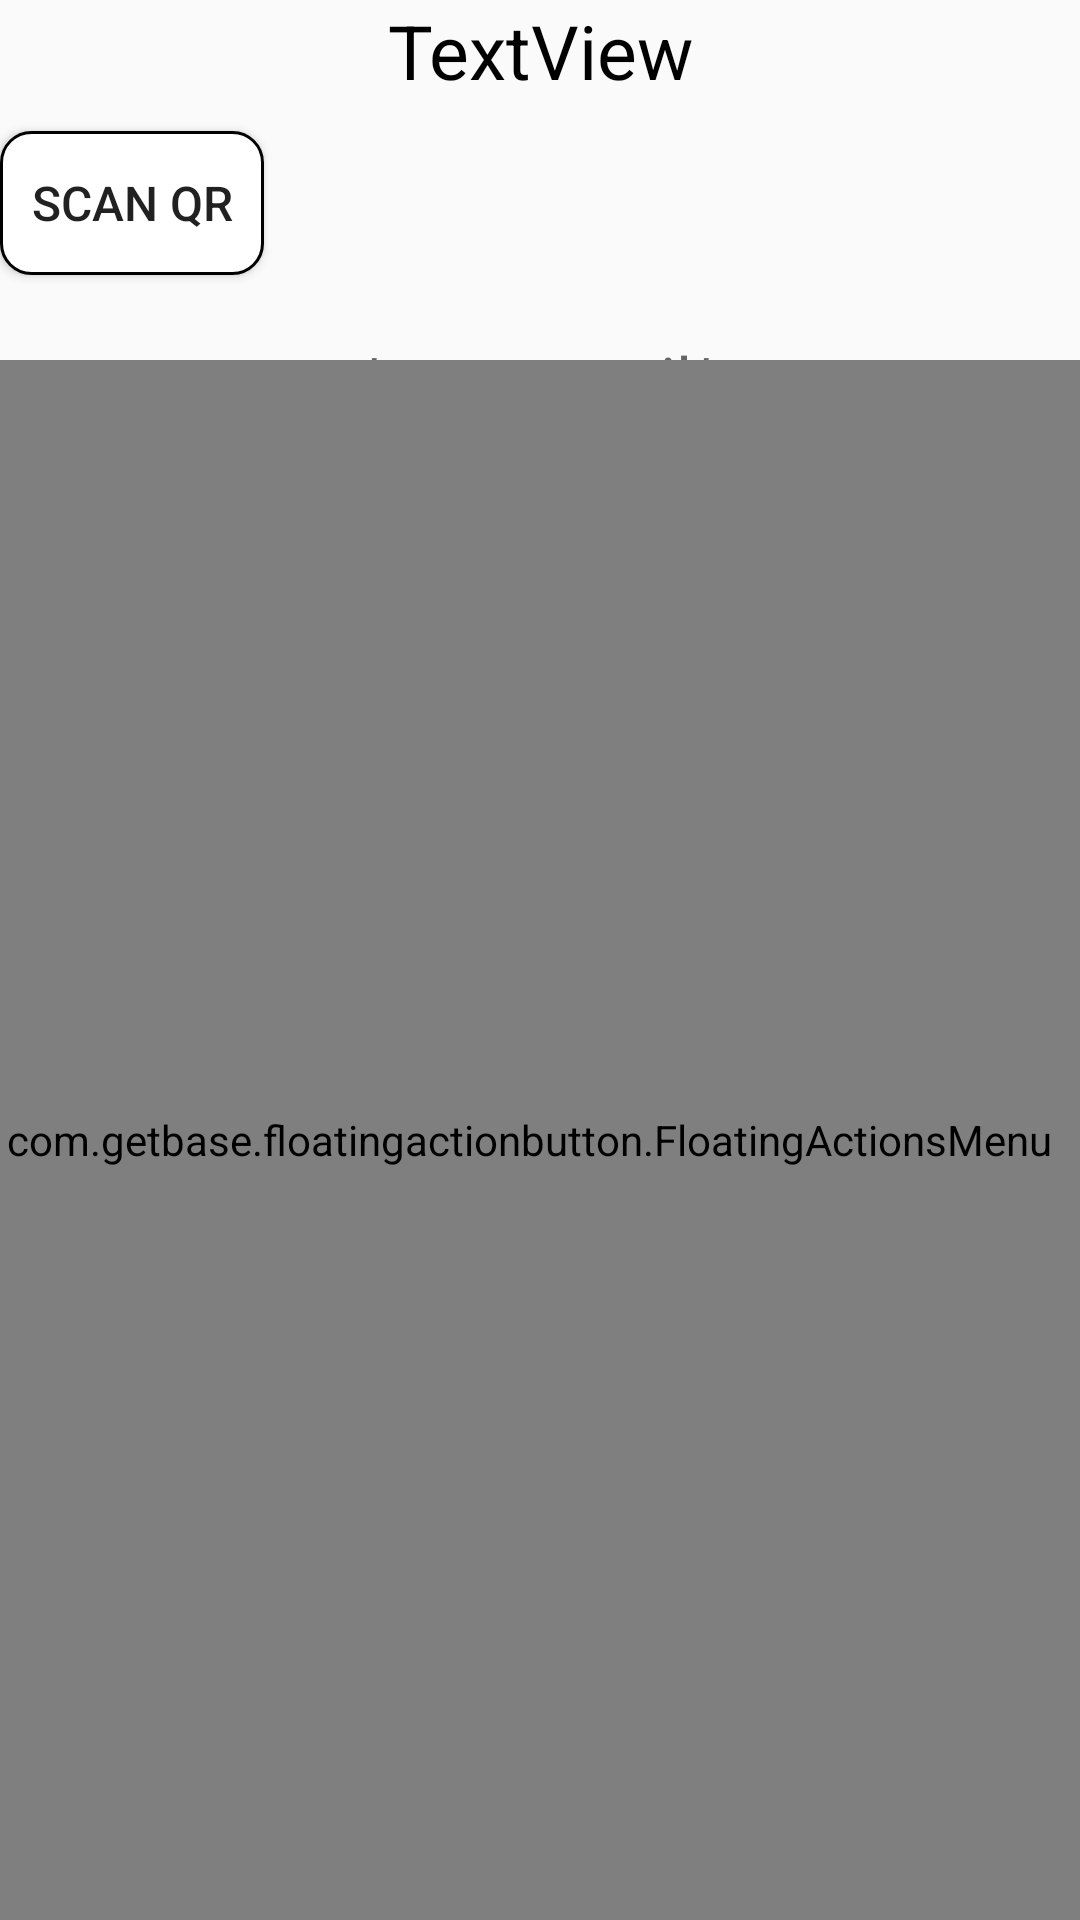

Layout XML and referenced resources for this Android screen:
<!-- AndroidManifest.xml: application theme AppTheme -->
<!-- res/layout/activity_main.xml -->
<?xml version="1.0" encoding="utf-8"?>
<RelativeLayout xmlns:android="http://schemas.android.com/apk/res/android"
    xmlns:app="http://schemas.android.com/apk/res-auto"
    xmlns:tools="http://schemas.android.com/tools"
    android:layout_width="match_parent"
    android:layout_height="match_parent"
    tools:context=".MainActivity"
    android:orientation="vertical">

    <LinearLayout
        android:layout_width="match_parent"
        android:layout_height="match_parent"
        android:orientation="vertical">

        <TextView
            android:id="@+id/textView5"
            android:layout_width="match_parent"
            android:layout_height="wrap_content"
            android:gravity="center_horizontal"
            android:textColor="#000"
            android:text="TextView"
            android:textSize="25dp" />

        <Space
            android:layout_width="match_parent"
            android:layout_height="10dp" />

        <Button
            android:id="@+id/btn_scan"
            android:layout_width="wrap_content"
            android:layout_height="wrap_content"
            android:background="@drawable/custum_button"
            android:text="Scan QR"
            android:textSize="16sp" />

        <TextView
            android:id="@+id/result_text"
            android:layout_width="match_parent"
            android:layout_height="wrap_content"
            android:layout_marginTop="20dp"
            android:gravity="center"
            android:hint="*user email*"
            android:textSize="22sp" />

        <Space
            android:layout_width="match_parent"
            android:layout_height="3dp" />

        <TextView
            android:id="@+id/showUP"
            android:layout_width="wrap_content"
            android:layout_height="wrap_content"
            android:padding="5dp"
            android:layout_gravity="center"
            android:textColor="#000"
            android:text="Show user profile" />

        <Space
            android:layout_width="match_parent"
            android:layout_height="5dp" />

        <Button
            android:id="@+id/aa"
            android:layout_width="match_parent"
            android:layout_height="wrap_content"
            android:background="@drawable/button2"
            android:onClick="addto"
            android:text="Add/Remove from my building"
            android:textColor="#C51010" />

        <Space
            android:layout_width="match_parent"
            android:layout_height="5dp" />

        <Button
            android:id="@+id/button5"
            android:layout_width="match_parent"
            android:layout_height="wrap_content"
            android:background="@drawable/custum_button"
            android:onClick="qwe"
            android:text="Click to see WIIMB" />

        <Space
            android:layout_width="match_parent"
            android:layout_height="5dp" />

        <Button
            android:id="@+id/button6"
            android:layout_width="match_parent"
            android:layout_height="wrap_content"
            android:background="@drawable/button2"
            android:textColor="#C51010"
            android:onClick="zxc"
            android:text="Click to see who have enter permission" />

        <ListView
            android:id="@+id/list"
            android:layout_width="match_parent"
            android:layout_height="match_parent" />

    </LinearLayout>

    <LinearLayout
        android:layout_width="match_parent"
        android:layout_height="match_parent"
        android:gravity="bottom|end"
        android:orientation="vertical">


        <com.getbase.floatingactionbutton.FloatingActionsMenu
            android:id="@+id/fab"
            android:layout_width="367dp"
            android:layout_height="520dp"
            app:fab_addButtonColorNormal="#C51010"
            app:fab_addButtonColorPressed="#C51010"
            app:fab_addButtonPlusIconColor="#FFF"
            app:fab_labelStyle="@style/custumeFab">

            <com.getbase.floatingactionbutton.FloatingActionButton
                android:id="@+id/fab111"
                android:layout_width="wrap_content"
                android:layout_height="wrap_content"
                app:fab_colorNormal="#000"
                app:fab_colorPressed="#000"
                app:fab_icon="@drawable/ic_action_delete"
                app:fab_size="mini"
                app:fab_title="Clear requests"
                android:onClick="cr"/>

            <com.getbase.floatingactionbutton.FloatingActionButton
                android:id="@+id/fab121"
                android:layout_width="wrap_content"
                android:layout_height="wrap_content"
                app:fab_colorNormal="#C51010"
                app:fab_colorPressed="#C51010"
                app:fab_icon="@drawable/ic_action_add"
                app:fab_size="mini"
                app:fab_title="Add/Remove manually"
                android:onClick="arm"/>

            <com.getbase.floatingactionbutton.FloatingActionButton
                android:id="@+id/fab131"
                android:layout_width="wrap_content"
                android:layout_height="wrap_content"
                app:fab_colorNormal="#000"
                app:fab_colorPressed="#000"
                app:fab_icon="@drawable/ic_action_war"
                app:fab_size="mini"
                app:fab_title="Delete your place"
                android:onClick="cyp"/>


        </com.getbase.floatingactionbutton.FloatingActionsMenu>





    </LinearLayout>


</RelativeLayout>
<!-- resources referenced by this layout -->
<resources>
  <!-- drawable button2 (drawable) -->
  <?xml version="1.0" encoding="utf-8"?>
  <shape xmlns:android="http://schemas.android.com/apk/res/android">
      <stroke android:color="#C51010"
          android:width="1dp"/>
      <corners android:radius="10dp"/>
      <solid android:color="#fff"></solid>
  
  </shape>
  <!-- drawable custum_button (drawable) -->
  <?xml version="1.0" encoding="utf-8"?>
  <shape xmlns:android="http://schemas.android.com/apk/res/android">
      <stroke android:color="#000"
          android:width="1dp"/>
      <corners android:radius="10dp"/>
      <solid android:color="#fff"></solid>
  
  </shape>
  <style name="custumeFab">
      <item name="android:background">@drawable/fab_lable_background</item>
      <item name="android:textColor">#fff</item>
    </style>
  <style name="AppTheme" parent="Theme.AppCompat.Light.NoActionBar">
      
      <item name="colorPrimary">#8F8F8F</item>
      <item name="colorPrimaryDark">@color/colorPrimaryDark</item>
      <item name="colorAccent">@color/colorAccent</item>
    </style>
  <!-- drawable fab_lable_background (drawable) -->
  <?xml version="1.0" encoding="utf-8"?>
  <shape xmlns:android="http://schemas.android.com/apk/res/android">
  
      <solid android:color="#000"/>
  
      <padding
  
          android:left="16dp"
  
          android:top="4dp"
  
          android:right="16dp"
  
          android:bottom="4dp"/>
  
      <corners
  
          android:radius="2dp"/>
  
  </shape>
  <!-- not gathered from this repository: default colours our renderer supplied (Android Studio template values) -->
  <color name="colorPrimaryDark">#FF3700B3</color>
  <color name="colorAccent">#FF03DAC5</color>
</resources>
